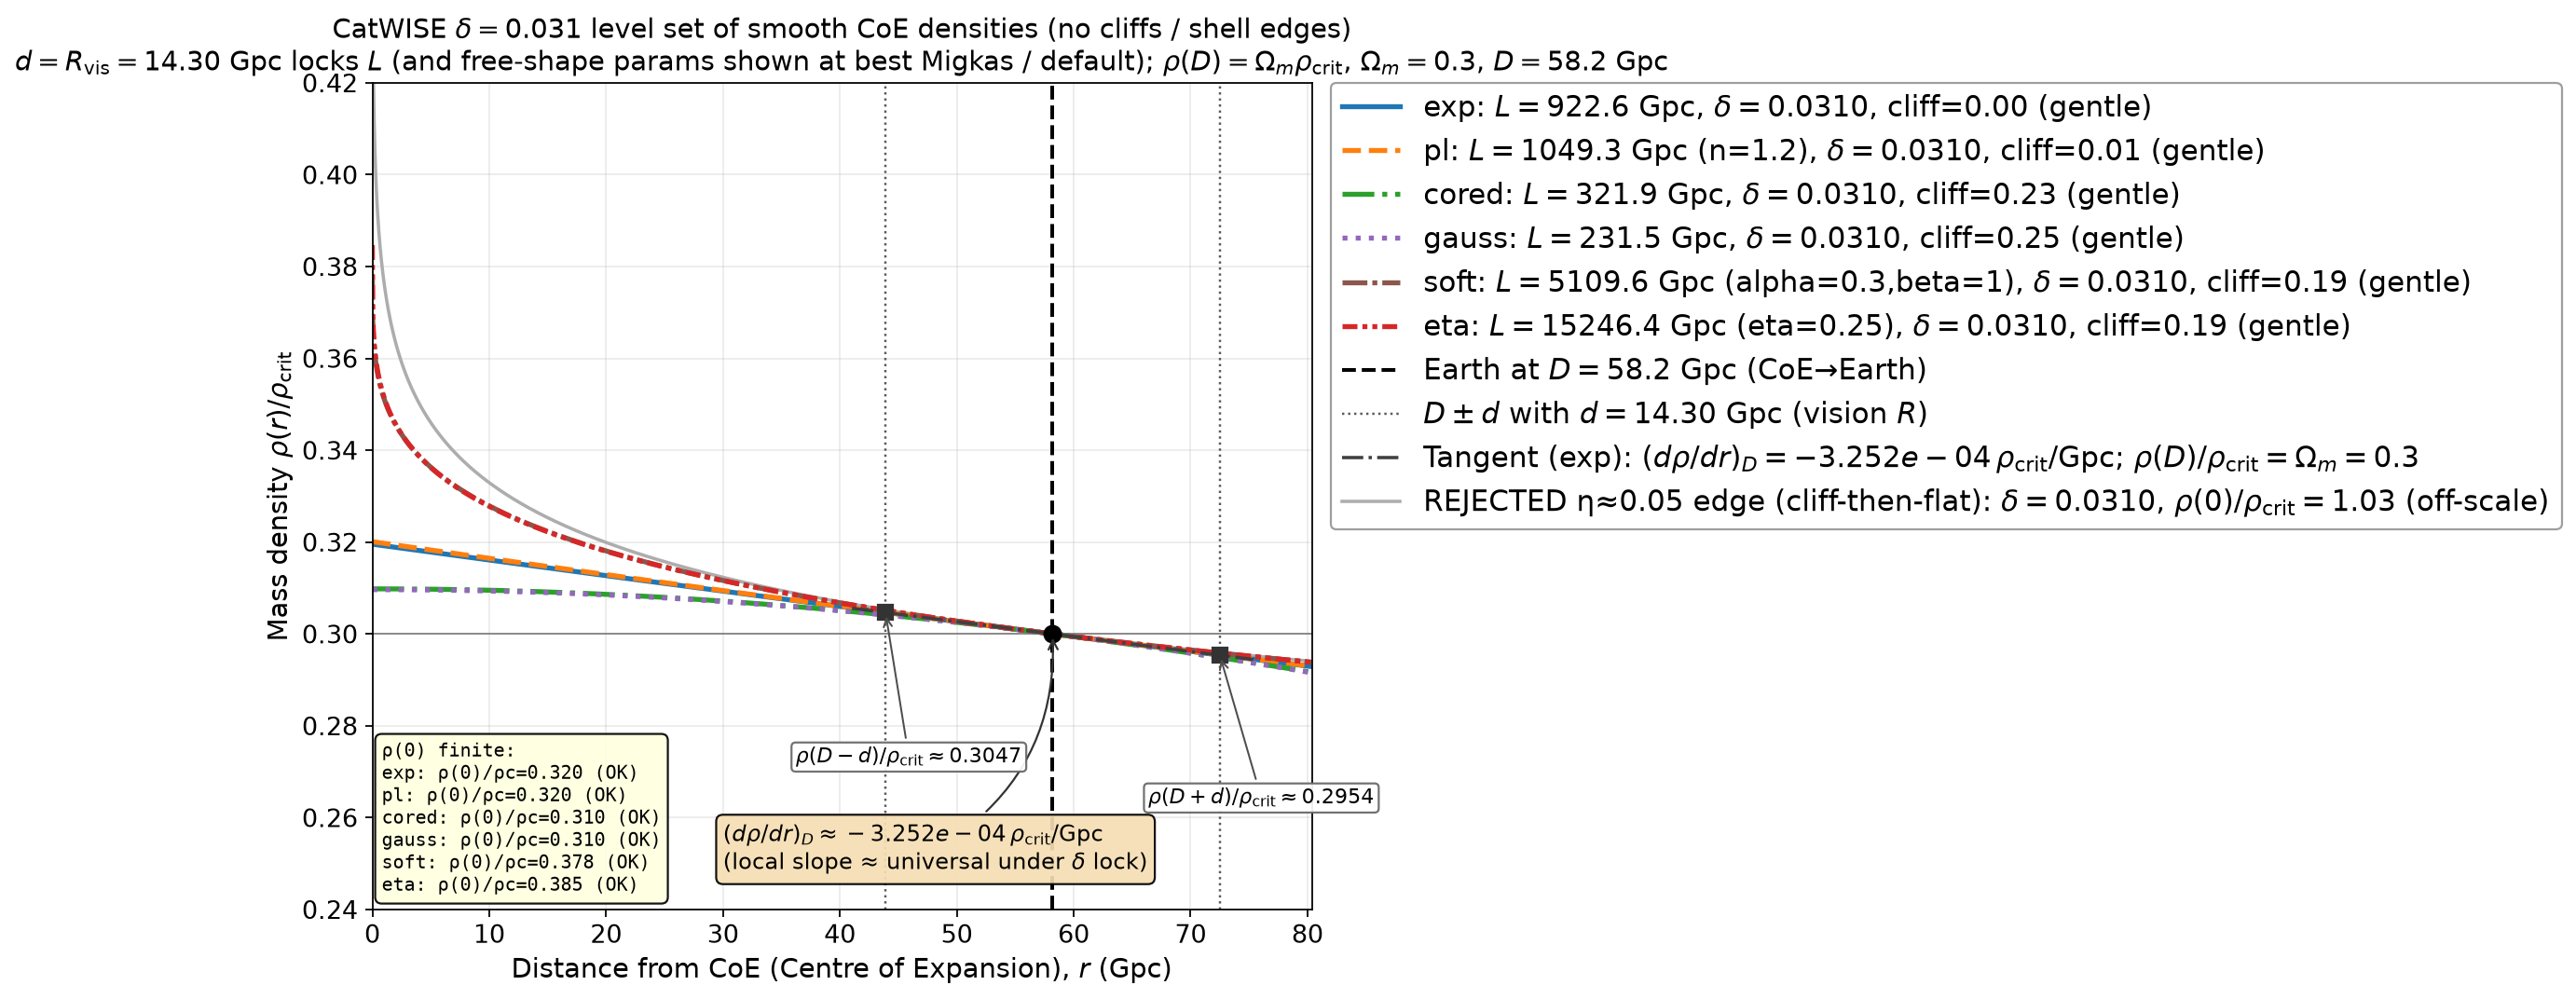

Source data for this figure (header and first rows):
r_Gpc, rho_over_rhocrit_exp_L922.6, rho_over_rhocrit_pl_L1049_n1.2, rho_over_rhocrit_cored_L321.9, rho_over_rhocrit_gauss_L231.5, rho_over_rhocrit_soft_L5110_alpha0.3_bet…, rho_over_rhocrit_eta_L1.525e+04_eta0.25
0.000000000000000000e+00, 3.195333770944958629e-01, 3.200795597847166385e-01, 3.098065968214244736e-01, 3.096313294172104991e-01, 3.783577797124818565e-01, 3.846547133592712053e-01
2.679751532262058741e-02, 3.195240966653753456e-01, 3.200697495132192594e-01, 3.098065946744305021e-01, 3.096313273429033286e-01, 3.687495473265440804e-01, 3.709010993898851916e-01
5.359503064524117483e-02, 3.195148165057928868e-01, 3.200599397929272394e-01, 3.098065882334490873e-01, 3.096313211199818172e-01, 3.665976868495667840e-01, 3.683546798025701952e-01
8.039254596786175877e-02, 3.195055366157404375e-01, 3.200501306237955590e-01, 3.098065774984804510e-01, 3.096313107484462424e-01, 3.651297357781884134e-01, 3.666570559527290718e-01
1.071900612904823497e-01, 3.194962569952102815e-01, 3.200403220057791431e-01, 3.098065624695256481e-01, 3.096312962282970482e-01, 3.639826828159594685e-01, 3.653492053490877689e-01
1.339875766131029267e-01, 3.194869776441945919e-01, 3.200305139388330278e-01, 3.098065431465858999e-01, 3.096312775595347344e-01, 3.630277533933494727e-01, 3.642714850742445609e-01
1.607850919357235175e-01, 3.194776985626854859e-01, 3.200207064229121379e-01, 3.098065195296628160e-01, 3.096312547421601336e-01, 3.622026988548617266e-01, 3.633477241733590324e-01
1.875826072583441084e-01, 3.194684197506751921e-01, 3.200108994579715094e-01, 3.098064916187583950e-01, 3.096312277761741893e-01, 3.614721842333480373e-01, 3.625351093238739497e-01
2.143801225809646993e-01, 3.194591412081558279e-01, 3.200010930439659562e-01, 3.098064594138749683e-01, 3.096311966615778455e-01, 3.608140268859509892e-01, 3.618069765302925345e-01
2.411776379035852902e-01, 3.194498629351196217e-01, 3.199912871808506809e-01, 3.098064229150149784e-01, 3.096311613983725453e-01, 3.602132970720489102e-01, 3.611454997106044451e-01
2.679751532262058533e-01, 3.194405849315586909e-01, 3.199814818685804974e-01, 3.098063821221818670e-01, 3.096311219865595099e-01, 3.596594187751181448e-01, 3.605381238302661218e-01
2.947726685488264442e-01, 3.194313071974652640e-01, 3.199716771071104415e-01, 3.098063370353786872e-01, 3.096310784261404603e-01, 3.591445997407439750e-01, 3.599756453506765541e-01
3.215701838714470351e-01, 3.194220297328315139e-01, 3.199618728963956049e-01, 3.098062876546092692e-01, 3.096310307171171172e-01, 3.586629169690683239e-01, 3.594511001233425818e-01
3.483676991940676260e-01, 3.194127525376495580e-01, 3.199520692363908569e-01, 3.098062339798778875e-01, 3.096309788594913681e-01, 3.582097527451784114e-01, 3.589590808463752891e-01
3.751652145166882169e-01, 3.194034756119116802e-01, 3.199422661270512891e-01, 3.098061760111888163e-01, 3.096309228532653224e-01, 3.577814305041904785e-01, 3.584952982661956389e-01
4.019627298393088077e-01, 3.193941989556099426e-01, 3.199324635683318818e-01, 3.098061137485469962e-01, 3.096308626984412005e-01, 3.573749706651223601e-01, 3.580562880958705896e-01
4.287602451619293986e-01, 3.193849225687365179e-01, 3.199226615601877266e-01, 3.098060471919574788e-01, 3.096307983950214449e-01, 3.569879216361654395e-01, 3.576392088899276178e-01
4.555577604845499895e-01, 3.193756464512836346e-01, 3.199128601025736929e-01, 3.098059763414259260e-01, 3.096307299430086091e-01, 3.566182396503026486e-01, 3.572416987964708301e-01
4.823552758071705804e-01, 3.193663706032434657e-01, 3.199030591954449276e-01, 3.098059011969581111e-01, 3.096306573424055797e-01, 3.562642013123915041e-01, 3.568617716236532345e-01
5.091527911297911713e-01, 3.193570950246081841e-01, 3.198932588387564113e-01, 3.098058217585604179e-01, 3.096305805932150768e-01, 3.559243386510118623e-01, 3.564977398722540824e-01
5.359503064524117066e-01, 3.193478197153699627e-01, 3.198834590324631799e-01, 3.098057380262392857e-01, 3.096304996954402644e-01, 3.555973900175111169e-01, 3.561481567036851592e-01
5.627478217750323530e-01, 3.193385446755209189e-01, 3.198736597765203804e-01, 3.098056500000018754e-01, 3.096304146490844733e-01, 3.552822623753859044e-01, 3.558117714821886213e-01
5.895453370976528884e-01, 3.193292699050533368e-01, 3.198638610708828267e-01, 3.098055576798554034e-01, 3.096303254541510341e-01, 3.549780019270960540e-01, 3.554874952283500478e-01
6.163428524202735348e-01, 3.193199954039593336e-01, 3.198540629155058324e-01, 3.098054610658074748e-01, 3.096302321106435551e-01, 3.546837709439178421e-01, 3.551743734293411614e-01
6.431403677428940702e-01, 3.193107211722310268e-01, 3.198442653103442668e-01, 3.098053601578662497e-01, 3.096301346185657555e-01, 3.543988292790136163e-01, 3.548715643910710926e-01
6.699378830655147166e-01, 3.193014472098607004e-01, 3.198344682553532770e-01, 3.098052549560399993e-01, 3.096300329779216320e-01, 3.541225194634962659e-01, 3.545783218213443000e-01
6.967353983881352519e-01, 3.192921735168404718e-01, 3.198246717504879544e-01, 3.098051454603375499e-01, 3.096299271887151816e-01, 3.538542545769946535e-01, 3.542939806827330451e-01
7.235329137107558983e-01, 3.192829000931625694e-01, 3.198148757957032795e-01, 3.098050316707681162e-01, 3.096298172509507340e-01, 3.535935082904637650e-01, 3.540179456004995395e-01
7.503304290333764337e-01, 3.192736269388191106e-01, 3.198050803909543438e-01, 3.098049135873409132e-01, 3.096297031646326747e-01, 3.533398066269733961e-01, 3.537496812875427499e-01
7.771279443559970801e-01, 3.192643540538022129e-01, 3.197952855361962943e-01, 3.098047912100659329e-01, 3.096295849297655556e-01, 3.530927210938930583e-01, 3.534887045766308411e-01
8.039254596786176155e-01, 3.192550814381042157e-01, 3.197854912313841669e-01, 3.098046645389533338e-01, 3.096294625463542061e-01, 3.528518629192465839e-01, 3.532345777445449753e-01
8.307229750012382619e-01, 3.192458090917172364e-01, 3.197756974764730531e-01, 3.098045335740135520e-01, 3.096293360144034557e-01, 3.526168781841764743e-01, 3.529869028829955568e-01
8.575204903238587972e-01, 3.192365370146333925e-01, 3.197659042714180444e-01, 3.098043983152576342e-01, 3.096292053339184114e-01, 3.523874436880496397e-01, 3.527453171240286234e-01
8.843180056464793326e-01, 3.192272652068448568e-01, 3.197561116161742878e-01, 3.098042587626966826e-01, 3.096290705049044578e-01, 3.521632634166934617e-01, 3.525094885678074497e-01
9.111155209690999790e-01, 3.192179936683439689e-01, 3.197463195106967637e-01, 3.098041149163424102e-01, 3.096289315273668130e-01, 3.519440655103404647e-01, 3.522791127914902676e-01
9.379130362917205144e-01, 3.192087223991226796e-01, 3.197365279549407857e-01, 3.098039667762067517e-01, 3.096287884013111946e-01, 3.517295996480915843e-01, 3.520539098417825308e-01
9.647105516143411608e-01, 3.191994513991733284e-01, 3.197267369488611677e-01, 3.098038143423020307e-01, 3.096286411267432648e-01, 3.515196347815188194e-01, 3.518336216323704191e-01
9.915080669369616961e-01, 3.191901806684880882e-01, 3.197169464924133897e-01, 3.098036576146407928e-01, 3.096284897036690742e-01, 3.513139571624793733e-01, 3.516180096820938350e-01
1.018305582259582343e+00, 3.191809102070590765e-01, 3.197071565855523212e-01, 3.098034965932363050e-01, 3.096283341320946181e-01, 3.511123686201002014e-01, 3.514068531413221397e-01
1.045103097582202878e+00, 3.191716400148784660e-01, 3.196973672282331647e-01, 3.098033312781017234e-01, 3.096281744120261137e-01, 3.509146850497740777e-01, 3.511999470632553022e-01
1.071900612904823413e+00, 3.191623700919384299e-01, 3.196875784204109561e-01, 3.098031616692509815e-01, 3.096280105434700558e-01, 3.507207350833608239e-01, 3.509971008843053020e-01
1.098698128227444171e+00, 3.191531004382313075e-01, 3.196777901620410089e-01, 3.098029877666980680e-01, 3.096278425264329948e-01, 3.505303589149099119e-01, 3.507981370837197077e-01
1.125495643550064706e+00, 3.191438310537490497e-01, 3.196680024530783593e-01, 3.098028095704574714e-01, 3.096276703609217029e-01, 3.503434072603995864e-01, 3.506028899974824586e-01
1.152293158872685241e+00, 3.191345619384840515e-01, 3.196582152934782095e-01, 3.098026270805440130e-01, 3.096274940469431192e-01, 3.501597404333929298e-01, 3.504112047655131290e-01
1.179090674195305777e+00, 3.191252930924282638e-01, 3.196484286831956512e-01, 3.098024402969729585e-01, 3.096273135845042934e-01, 3.499792275213228776e-01, 3.502229363944561746e-01
1.205888189517926534e+00, 3.191160245155740260e-01, 3.196386426221858867e-01, 3.098022492197596844e-01, 3.096271289736124976e-01, 3.498017456494285082e-01, 3.500379489210516115e-01
1.232685704840547070e+00, 3.191067562079135667e-01, 3.196288571104040077e-01, 3.098020538489202336e-01, 3.096269402142751148e-01, 3.496271793212905599e-01, 3.498561146633128449e-01
1.259483220163167605e+00, 3.190974881694388920e-01, 3.196190721478052721e-01, 3.098018541844707041e-01, 3.096267473064997500e-01, 3.494554198265157341e-01, 3.496773135486015982e-01
1.286280735485788140e+00, 3.190882204001422862e-01, 3.196092877343447713e-01, 3.098016502264277494e-01, 3.096265502502942302e-01, 3.492863647074589961e-01, 3.495014325092481999e-01
1.313078250808408676e+00, 3.190789529000159219e-01, 3.195995038699777080e-01, 3.098014419748084114e-01, 3.096263490456663270e-01, 3.491199172780015680e-01, 3.493283649376702216e-01
1.339875766131029433e+00, 3.190696856690520278e-01, 3.195897205546593400e-01, 3.098012294296298985e-01, 3.096261436926243116e-01, 3.489559861883521630e-01, 3.491580101940463532e-01
1.366673281453649968e+00, 3.190604187072426656e-01, 3.195799377883447034e-01, 3.098010125909099188e-01, 3.096259341911762886e-01, 3.487944850306431421e-01, 3.489902731605346031e-01
1.393470796776270504e+00, 3.190511520145801749e-01, 3.195701555709891672e-01, 3.098007914586666245e-01, 3.096257205413308067e-01, 3.486353319807800055e-01, 3.488250638368134982e-01
1.420268312098891039e+00, 3.190418855910565621e-01, 3.195603739025477674e-01, 3.098005660329182787e-01, 3.096255027430963036e-01, 3.484784494725814419e-01, 3.486622969724006427e-01
1.447065827421511797e+00, 3.190326194366642221e-01, 3.195505927829758175e-01, 3.098003363136835886e-01, 3.096252807964816056e-01, 3.483237639007499276e-01, 3.485018917317783682e-01
1.473863342744132332e+00, 3.190233535513951058e-01, 3.195408122122284089e-01, 3.098001023009817056e-01, 3.096250547014956500e-01, 3.481712053496390236e-01, 3.483437713888488663e-01
1.500660858066752867e+00, 3.190140879352415526e-01, 3.195310321902608552e-01, 3.097998639948321142e-01, 3.096248244581474851e-01, 3.480207073451505595e-01, 3.481878630476687997e-01
1.527458373389373403e+00, 3.190048225881957356e-01, 3.195212527170283034e-01, 3.097996213952546318e-01, 3.096245900664464923e-01, 3.478722066274161917e-01, 3.480340973867746546e-01
1.554255888711994160e+00, 3.189955575102498275e-01, 3.195114737924860115e-01, 3.097993745022694645e-01, 3.096243515264019419e-01, 3.477256429421884953e-01, 3.478824084247329473e-01
1.581053404034614696e+00, 3.189862927013958904e-01, 3.195016954165891265e-01, 3.097991233158970403e-01, 3.096241088380234374e-01, 3.475809588491086122e-01, 3.477327333048162439e-01
... 2,940 more rows
